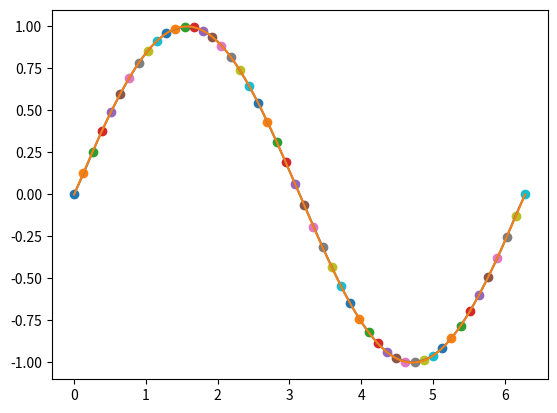

This figure's Python source:
from numpy import exp, dot, linspace, power, eye, array, sin, cos, pi, diag, log, sum, sqrt
from numpy.linalg import norm, solve, inv, svd, cholesky
from matplotlib.pylab import plt, scatter

class GaussianProcessRegression:
    def __init__( self, X, y, noise_level ):
        self.X = X
        self.y = y
        self.noise_level = noise_level

        self.x_feature = array([self.feature(xi) for xi in self.X])
        self.L = cholesky( self.kerMat(self.X, self.X) + self.noise_level * eye(self.X.size) )
        self.w = solve( self.L.T, solve(  self.L,  self.y ) )
        self.log_marginal_likelihood = - dot(self.y, self.w)/2 - sum( log( diag( self.L ) ) ) - self.X.size*log(2*pi)/2

    def covariance( self, x_1, x_2 ):
        # Squared Exponential covariance function
        l = 1 # length-scale parameter
        return exp( - power(norm(x_1 - x_2)/l, 2  ) * 0.5 )

    def feature( self, x ):
        return array( [ 1, (x-1)*(x-5)/2, x] )
        #return array( [1, sin(x), cos(x)] )

    def kerMat( self, xlist, ylist ):
        ker = []
        for x in xlist:
            ker.append( [self.covariance( self.feature(x), self.feature(y) ) for y in ylist] )
        return array(ker)

    #def fit(self, x, y, noise_level):
    #    L = cholesky( kerMat(x, x) + noise_level * eye(x.size) )
    #    w = solve( L.T, solve( L, y ) )
    #    log_marginal_likelihood = - dot(y, w)/2 - sum( log( diag( L ) ) ) - x.size*log(2*pi)/2
    #    return w, fit_score

    def predict(self, xtest):
        self.xtest = xtest;
        self.f = dot( self.kerMat(self.xtest, self.X), self.w )
        #v = solve(self.L, self.kerMat(self.X, self.xtest))
        #print v.shape
        #self.var = self.kerMat( self.xtest, self.X ) - dot(v.T, v)
        return self.f#, self.var

# Generating Training Data
x = linspace(0, 2*pi, 50)
y = sin(x)

# Modeling: Parameters estimation
noise_level = 0.01
model = GaussianProcessRegression(x, y, noise_level)
# Prediction
x_star = linspace(0, 2*pi, 1000)
y_star = model.predict(x_star)

# Plotting
plt.plot(x_star, y_star)
#plt.plot(x_star, y_star+100*diag(var_star))
#plt.plot(x_star, y_star-100*diag(var_star))
plt.plot(x_star, sin(x_star))
for i in range(x.size):
    plt.scatter( x[i], y[i] )
plt.show()
